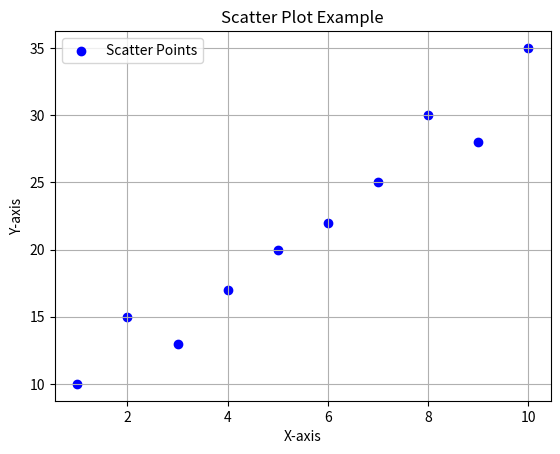

Generate this figure with matplotlib:
import matplotlib.pyplot as plt
x = [1, 2, 3, 4, 5, 6, 7, 8, 9, 10]
y = [10, 15, 13, 17, 20, 22, 25, 30, 28, 35]
plt.scatter(x, y, color='blue', marker='o', label='Scatter Points')
plt.xlabel('X-axis')
plt.ylabel('Y-axis')
plt.title('Scatter Plot Example')
plt.legend()
plt.grid(True)
plt.show()